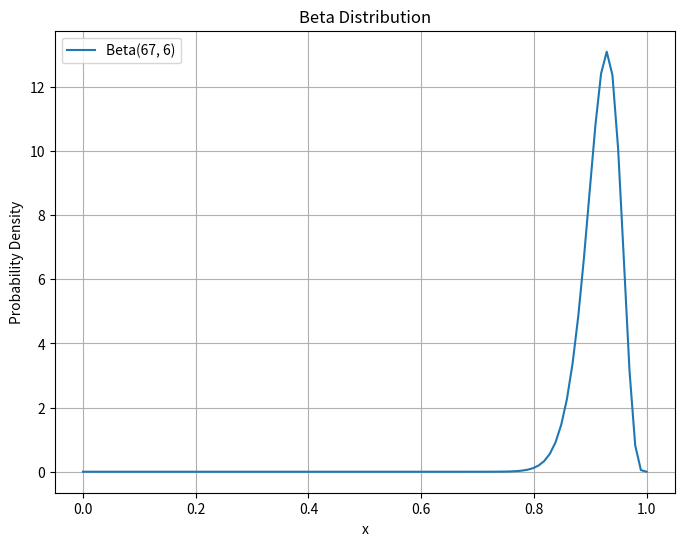
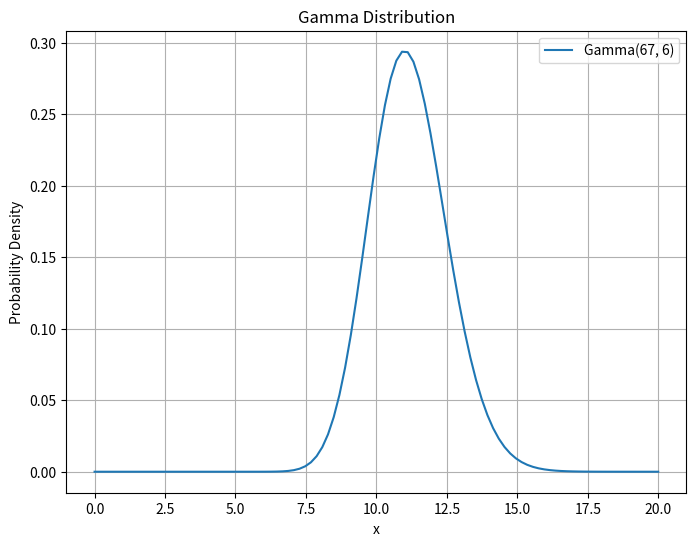

Here is the Python script that generated these plots, in order:
import numpy as np
from scipy.stats import beta
from scipy.stats import gamma

import matplotlib.pyplot as plt

def plot_beta(alpha, beta_param):
    x = np.linspace(0, 1, 100)
    y = beta.pdf(x, alpha, beta_param)
    
    plt.figure(figsize=(8, 6))
    plt.plot(x, y, label=f'Beta({alpha}, {beta_param})')
    plt.title('Beta Distribution')
    plt.xlabel('x')
    plt.ylabel('Probability Density')
    plt.legend()
    plt.grid(True)
    plt.show()

# Example usage:
plot_beta(67,6)



import scipy.stats as stats

# Prior parameters (assuming an uninformative prior, Beta(1,1), a uniform distribution)
alpha_prior = 1
beta_prior = 1

# Observed data: 4 Tails in 4 trials
x = 0  # Number of successes (Tails)
n = 4  # Total trials

# Posterior parameters
alpha_post = alpha_prior + x
beta_post = beta_prior + (n - x)

# Compute P(θ < 0.5) using the CDF of Beta distribution
posterior_prob = stats.beta.cdf(0.5, alpha_post, beta_post)

print(f"Posterior probability P(θ < 0.5 | Data) = {posterior_prob:.4f}")


def plot_gamma(alpha, beta_param):
    x = np.linspace(0, 20, 100)
    y = gamma.pdf(x, alpha, scale=1/beta_param)
    
    plt.figure(figsize=(8, 6))
    plt.plot(x, y, label=f'Gamma({alpha}, {beta_param})')
    plt.title('Gamma Distribution')
    plt.xlabel('x')
    plt.ylabel('Probability Density')
    plt.legend()
    plt.grid(True)
    plt.show()

# Example usage:
plot_gamma(67, 6)

def gamma_credible_interval(alpha, beta_param, credibility=0.90):
    lower_bound = gamma.ppf((1 - credibility) / 2, alpha, scale=1/beta_param)
    upper_bound = gamma.ppf(1 - (1 - credibility) / 2, alpha, scale=1/beta_param)
    return lower_bound, upper_bound

# Example usage:
alpha = 67
beta_param = 6
lower, upper = gamma_credible_interval(alpha, beta_param)
print(f"90% credible interval for λ: [{lower:.4f}, {upper:.4f}]")